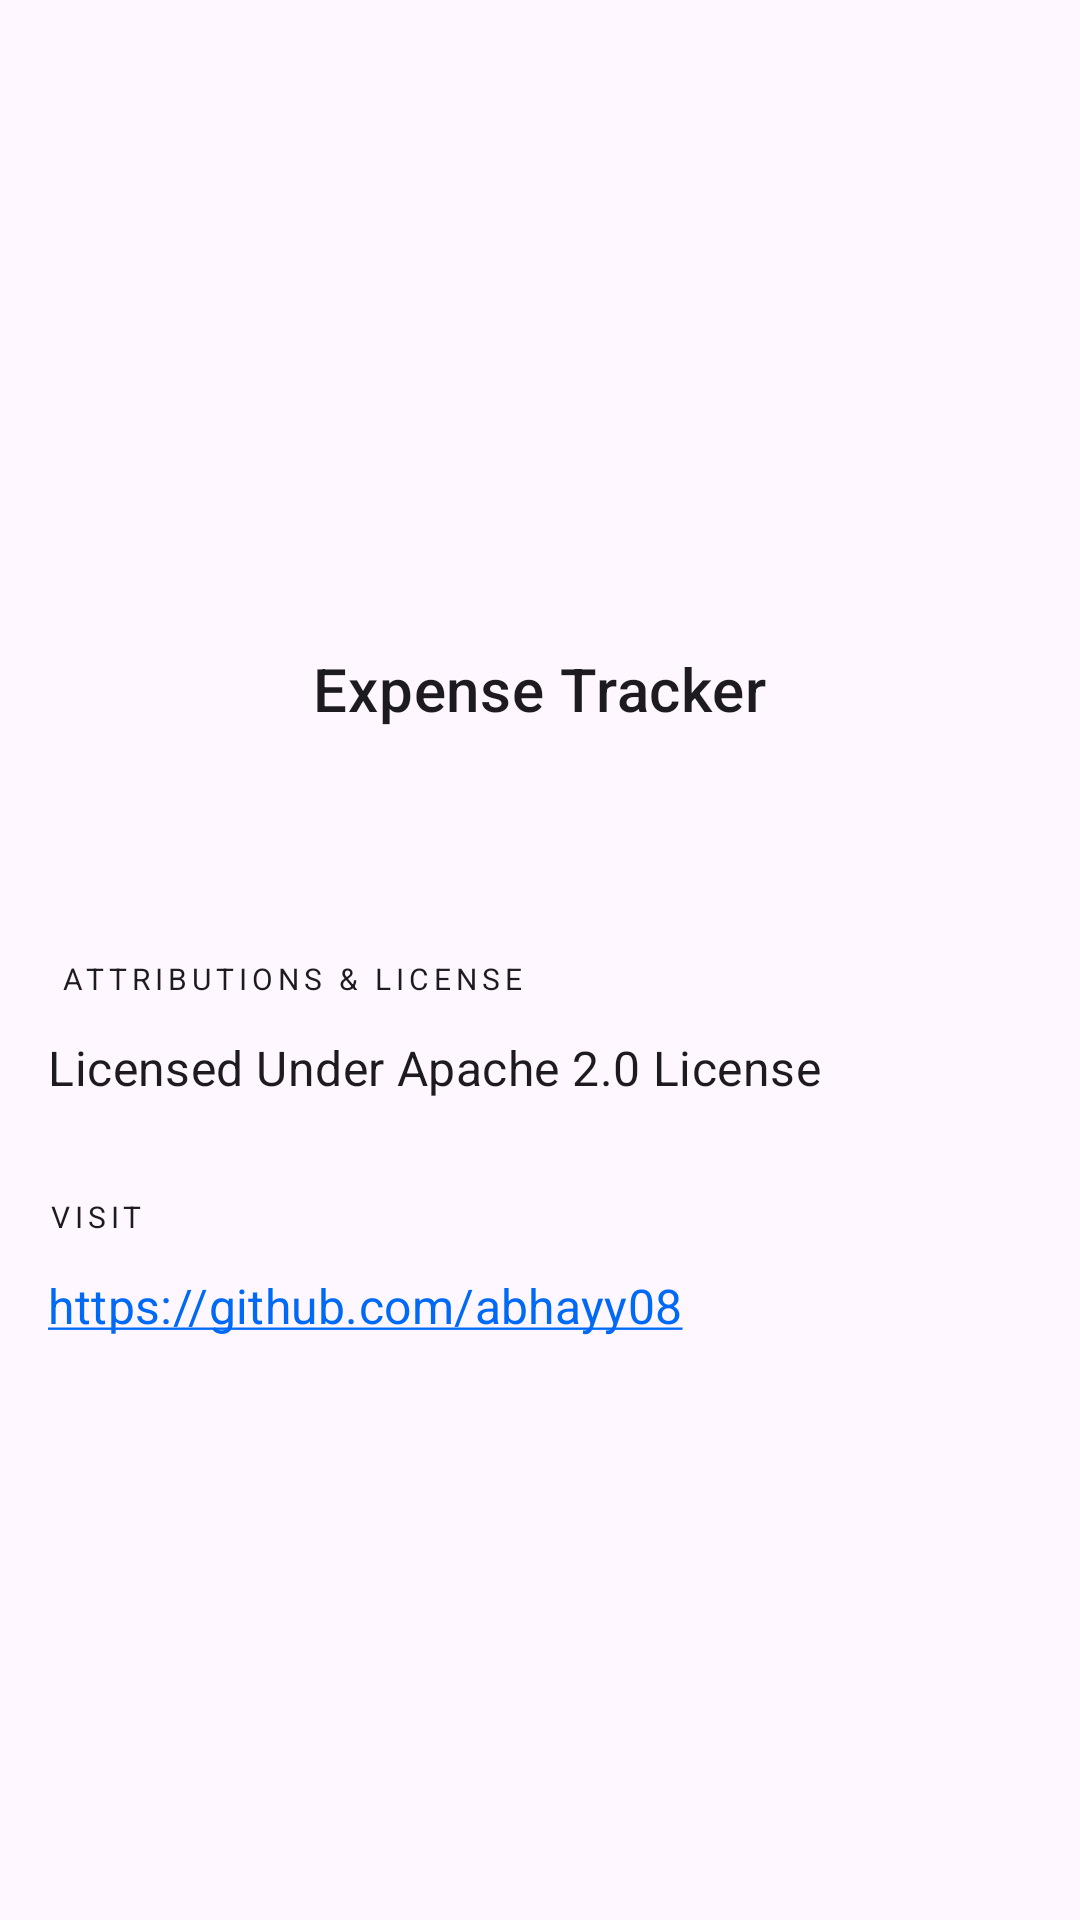

Here is an Android app screen rendered from its layout file. Give the layout XML and the strings, colors and styles it references.
<!-- AndroidManifest.xml: application theme Theme.ExpenseTracker -->
<!-- res/layout/fragment_about.xml -->
<?xml version="1.0" encoding="utf-8"?>
<ScrollView xmlns:android="http://schemas.android.com/apk/res/android"
    xmlns:app="http://schemas.android.com/apk/res-auto"
    xmlns:tools="http://schemas.android.com/tools"
    android:layout_width="match_parent"
    android:layout_height="match_parent"
    android:fillViewport="true"
    android:scrollbars="none">

    <androidx.constraintlayout.widget.ConstraintLayout
        android:layout_width="match_parent"
        android:layout_height="wrap_content"
        tools:context=".view.about.AboutFragment">

        <ImageView
            android:id="@+id/logo"
            android:layout_width="140dp"
            android:layout_height="140dp"
            android:layout_marginTop="@dimen/dimen_64"
            android:contentDescription="@string/app_name"
            android:src="@drawable/ic_launcher_foreground"
            app:layout_constraintEnd_toEndOf="parent"
            app:layout_constraintStart_toStartOf="parent"
            app:layout_constraintTop_toTopOf="parent" />

        <TextView
            android:id="@+id/appName"
            android:layout_width="wrap_content"
            android:layout_height="wrap_content"
            android:layout_marginTop="@dimen/dimen_12"
            android:text="@string/app_name"
            android:textAppearance="@style/TextAppearance.MaterialComponents.Headline6"
            app:layout_constraintEnd_toEndOf="parent"
            app:layout_constraintStart_toStartOf="parent"
            app:layout_constraintTop_toBottomOf="@id/logo" />


        <TextView
            android:id="@+id/appVersion"
            android:layout_width="wrap_content"
            android:layout_height="wrap_content"
            android:layout_marginTop="@dimen/dimen_12"
            android:textAppearance="@style/TextAppearance.MaterialComponents.Caption"
            app:layout_constraintEnd_toEndOf="parent"
            app:layout_constraintStart_toStartOf="parent"
            app:layout_constraintTop_toBottomOf="@id/appName" />


        <TextView
            android:id="@+id/licenseTitle"
            android:layout_width="wrap_content"
            android:layout_height="wrap_content"
            android:layout_marginStart="@dimen/dimen_16"
            android:layout_marginTop="@dimen/dimen_48"
            android:text="@string/text_about_license_title"
            android:textAppearance="@style/TextAppearance.MaterialComponents.Overline"
            app:layout_constraintStart_toStartOf="parent"
            app:layout_constraintTop_toBottomOf="@id/appVersion" />


        <TextView
            android:id="@+id/license"
            android:layout_width="wrap_content"
            android:layout_height="wrap_content"
            android:layout_marginStart="@dimen/dimen_16"
            android:layout_marginTop="@dimen/dimen_12"
            android:text="@string/text_about_license"
            android:textAppearance="@style/TextAppearance.MaterialComponents.Subtitle1"
            app:layout_constraintStart_toStartOf="parent"
            app:layout_constraintTop_toBottomOf="@id/licenseTitle" />


        <TextView
            android:id="@+id/visitTitle"
            android:layout_width="wrap_content"
            android:layout_height="wrap_content"
            android:layout_marginStart="@dimen/dimen_16"
            android:layout_marginTop="@dimen/dimen_32"
            android:text="@string/text_about_visit_title"
            android:textAppearance="@style/TextAppearance.MaterialComponents.Overline"
            app:layout_constraintStart_toStartOf="parent"
            app:layout_constraintTop_toBottomOf="@id/license" />


        <TextView
            android:id="@+id/visitURL"
            android:layout_width="wrap_content"
            android:layout_height="wrap_content"
            android:layout_marginStart="@dimen/dimen_16"
            android:layout_marginTop="@dimen/dimen_12"
            android:layout_marginEnd="@dimen/dimen_16"
            android:layout_marginBottom="@dimen/dimen_32"
            android:text="@string/text_about_visit_url"
            android:textAppearance="@style/TextAppearance.MaterialComponents.Subtitle1"
            android:textColor="@color/blue_500"
            app:layout_constraintStart_toStartOf="parent"
            app:layout_constraintTop_toBottomOf="@id/visitTitle" />


    </androidx.constraintlayout.widget.ConstraintLayout>

</ScrollView>
<!-- resources referenced by this layout -->
<resources>
  <color name="blue_500">#006AF6</color>
  <dimen name="dimen_12">12dp</dimen>
  <dimen name="dimen_16">16dp</dimen>
  <dimen name="dimen_32">32dp</dimen>
  <dimen name="dimen_48">48dp</dimen>
  <dimen name="dimen_64">64dp</dimen>
  <string name="app_name">Expense Tracker</string>
  <string name="text_about_license">Licensed Under Apache 2.0 License</string>
  <string name="text_about_license_title">
   Attributions &amp; License 
  </string>
  <string name="text_about_visit_title">Visit</string>
  <string name="text_about_visit_url">
  <u>https://github.com/abhayy08</u>
  </string>
  <style name="Theme.ExpenseTracker" parent="Base.Theme.ExpenseTracker" />
  <style name="Base.Theme.ExpenseTracker" parent="Theme.Material3.Light.NoActionBar">
          <item name="colorPrimary">@color/blue_500</item>
          <item name="colorPrimaryVariant">@color/white</item>
          <item name="colorOnPrimary">@color/black</item>
          <item name="colorAccent">@color/blue_500</item>
  
          
          <item name="android:statusBarColor">@color/black</item> 
          <item name="android:windowLightStatusBar">true</item>
  
          
  
          
          <item name="android:navigationBarColor">@color/surface</item>
          <item name="android:windowLightNavigationBar" tools:ignore="NewApi">true</item>
      </style>
  <color name="white">#FFFFFFFF</color>
  <color name="black">#FF000000</color>
  <color name="surface">#FFFFFF</color>
</resources>
